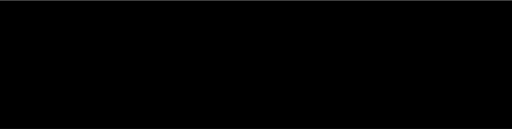
t = 0.00 s
t = 1.67 s: frame unchanged from t = 0.00 s, image omitted
t = 3.33 s: frame unchanged from t = 0.00 s, image omitted
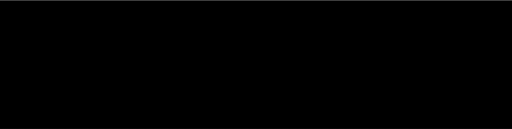
t = 5.00 s
t = 6.67 s: frame unchanged from t = 5.00 s, image omitted
t = 8.33 s: frame unchanged from t = 5.00 s, image omitted

The animated SVG that drew these frames (rendered in a browser with its animation timeline set to each time). Animation: 8 SMIL elements (animateTransform=8); frames cover the first 8.33 s, repeats indefinitely.

<svg xmlns="http://www.w3.org/2000/svg" viewBox="0 0 3000 753" preserveAspectRatio="xMidYMid" width="100%" height="100%" style="shape-rendering: auto; display: block;" xmlns:xlink="http://www.w3.org/1999/xlink"><g><defs>
<linearGradient y2="1" y1="0" x2="0" x1="0" id="lg-bk-jg6mq6wfbyj">
  <stop offset="0" stop-color="var(--background)"></stop>
  <stop offset="1" stop-color="var(--muted)"></stop>
</linearGradient>
<linearGradient y2="1" y1="0" x2="0" x1="0" id="lg-oersv4ab58c">
  <stop offset="0" stop-color="var(--accent)" stop-opacity="0.4"></stop>
  <stop offset="0.42" stop-color="var(--primary)"></stop>
  <stop offset="1" stop-color="var(--secondary)"></stop>
</linearGradient>
</defs>
<rect fill="url(#lg-bk-jg6mq6wfbyj)" height="753" width="3000" y="0" x="0"></rect><g>
<path opacity="0.4" fill="url(#lg-oersv4ab58c)" d="M0 240.96
C1500 240.96 1500 665.9532 3000 665.9532
C4500 665.9532 4500 240.96 6000 240.96
C7500 240.96 7500 665.9532 9000 665.9532
C10500 665.9532 10500 240.96 12000 240.96
L12000 753 L0 753 Z">
  <animateTransform values="-6000 0;0 0" begin="0s" keyTimes="0;1" repeatCount="indefinite" dur="50s" type="translate" attributeName="transform"></animateTransform>
</path>
<animateTransform values="0 0;0 10; 0" begin="0s" keyTimes="0;0.5;1" keySplines="0.3 0 0.7 1;0.3 0 0.7 1" calcMode="spline" repeatCount="indefinite" dur="50s" type="translate" attributeName="transform"></animateTransform>
</g><g>
<path opacity="0.4" fill="url(#lg-oersv4ab58c)" d="M0 240.96
C1500 240.96 1500 665.9532 3000 665.9532
C4500 665.9532 4500 240.96 6000 240.96
C7500 240.96 7500 665.9532 9000 665.9532
C10500 665.9532 10500 240.96 12000 240.96
L12000 753 L0 753 Z">
  <animateTransform values="-6000 0;0 0" begin="-9.375s" keyTimes="0;1" repeatCount="indefinite" dur="50s" type="translate" attributeName="transform"></animateTransform>
</path>
<animateTransform values="0 0;0 10; 0" begin="-12.5s" keyTimes="0;0.5;1" keySplines="0.3 0 0.7 1;0.3 0 0.7 1" calcMode="spline" repeatCount="indefinite" dur="50s" type="translate" attributeName="transform"></animateTransform>
</g><g>
<path opacity="0.4" fill="url(#lg-oersv4ab58c)" d="M0 240.96
C1500 240.96 1500 665.9532 3000 665.9532
C4500 665.9532 4500 240.96 6000 240.96
C7500 240.96 7500 665.9532 9000 665.9532
C10500 665.9532 10500 240.96 12000 240.96
L12000 753 L0 753 Z">
  <animateTransform values="-6000 0;0 0" begin="-18.75s" keyTimes="0;1" repeatCount="indefinite" dur="50s" type="translate" attributeName="transform"></animateTransform>
</path>
<animateTransform values="0 0;0 10; 0" begin="-25s" keyTimes="0;0.5;1" keySplines="0.3 0 0.7 1;0.3 0 0.7 1" calcMode="spline" repeatCount="indefinite" dur="50s" type="translate" attributeName="transform"></animateTransform>
</g><g>
<path opacity="0.4" fill="url(#lg-oersv4ab58c)" d="M0 240.96
C1500 240.96 1500 665.9532 3000 665.9532
C4500 665.9532 4500 240.96 6000 240.96
C7500 240.96 7500 665.9532 9000 665.9532
C10500 665.9532 10500 240.96 12000 240.96
L12000 753 L0 753 Z">
  <animateTransform values="-6000 0;0 0" begin="-28.125s" keyTimes="0;1" repeatCount="indefinite" dur="50s" type="translate" attributeName="transform"></animateTransform>
</path>
<animateTransform values="0 0;0 10; 0" begin="-37.5s" keyTimes="0;0.5;1" keySplines="0.3 0 0.7 1;0.3 0 0.7 1" calcMode="spline" repeatCount="indefinite" dur="50s" type="translate" attributeName="transform"></animateTransform>
</g><g></g></g><!-- [ldio] generated by https://loading.io --></svg>
